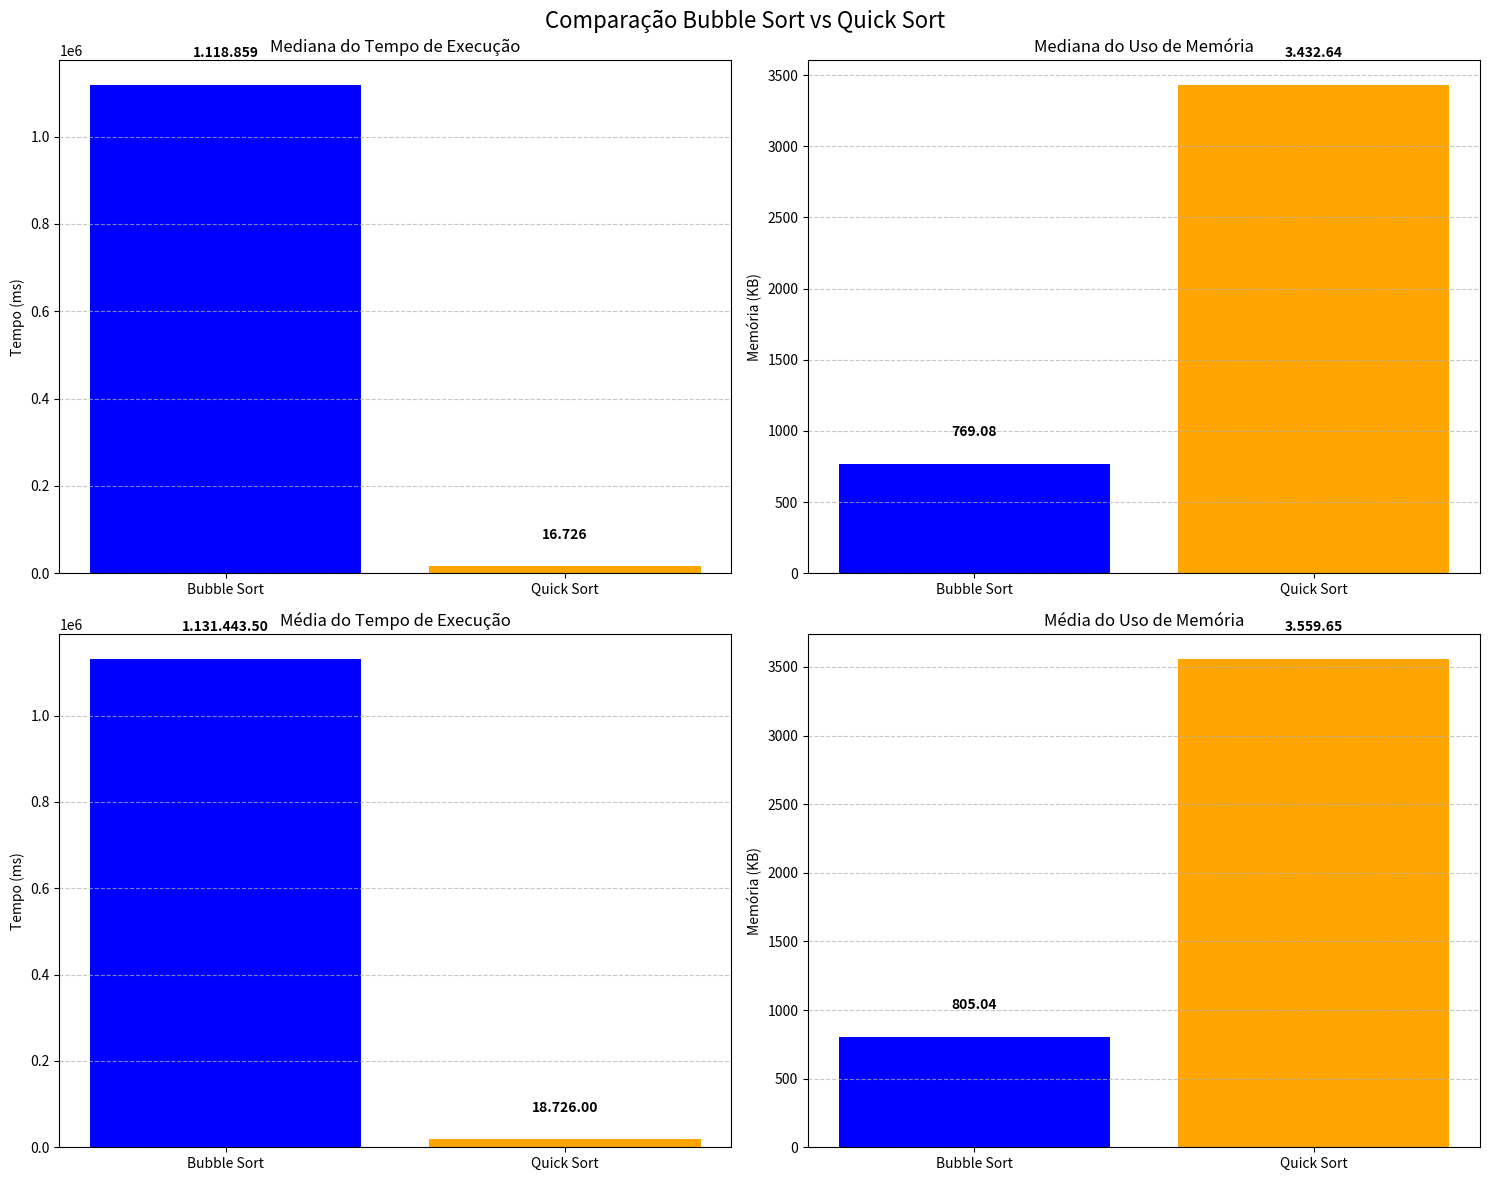

The matplotlib source for this figure:
# -*- coding: utf-8 -*-
"""Gráficos_java.ipynb

Automatically generated by Colab.

Original file is located at
    https://colab.research.google.com/<link-removed>
"""

import matplotlib.pyplot as plt
import numpy as np


algoritmos = ['Bubble Sort', 'Quick Sort']

mediana_tempo = [1118859, 16726]
mediana_memoria = [769.08, 3432.64]
media_tempo = [1131443.50, 18726]
media_memoria = [805.04, 3559.65]  # em KB

fig, axs = plt.subplots(2, 2, figsize=(15, 12))
fig.suptitle('Comparação Bubble Sort vs Quick Sort', fontsize=16)

# Gráfico 1: Mediana do Tempo
axs[0, 0].bar(algoritmos, mediana_tempo, color=['blue', 'orange'])
axs[0, 0].set_title('Mediana do Tempo de Execução')
axs[0, 0].set_ylabel('Tempo (ms)')
axs[0, 0].grid(axis='y', linestyle='--', alpha=0.7)


for i, v in enumerate(mediana_tempo):
    axs[0, 0].text(i, v + 0.05*max(mediana_tempo), f"{v:,}".replace(",", "."),
                  ha='center', va='bottom', fontweight='bold')

# Gráfico 2: Mediana da Memória
axs[0, 1].bar(algoritmos, mediana_memoria, color=['blue', 'orange'])
axs[0, 1].set_title('Mediana do Uso de Memória')
axs[0, 1].set_ylabel('Memória (KB)')
axs[0, 1].grid(axis='y', linestyle='--', alpha=0.7)


for i, v in enumerate(mediana_memoria):
    axs[0, 1].text(i, v + 0.05*max(mediana_memoria), f"{v:,.2f}".replace(",", "."),
                  ha='center', va='bottom', fontweight='bold')

# Gráfico 3: Média do Tempo
axs[1, 0].bar(algoritmos, media_tempo, color=['blue', 'orange'])
axs[1, 0].set_title('Média do Tempo de Execução')
axs[1, 0].set_ylabel('Tempo (ms)')
axs[1, 0].grid(axis='y', linestyle='--', alpha=0.7)


for i, v in enumerate(media_tempo):
    axs[1, 0].text(i, v + 0.05*max(media_tempo), f"{v:,.2f}".replace(",", "."),
                  ha='center', va='bottom', fontweight='bold')

# Gráfico 4: Média da Memória
axs[1, 1].bar(algoritmos, media_memoria, color=['blue', 'orange'])
axs[1, 1].set_title('Média do Uso de Memória')
axs[1, 1].set_ylabel('Memória (KB)')
axs[1, 1].grid(axis='y', linestyle='--', alpha=0.7)

for i, v in enumerate(media_memoria):
    axs[1, 1].text(i, v + 0.05*max(media_memoria), f"{v:,.2f}".replace(",", "."),
                  ha='center', va='bottom', fontweight='bold')


plt.tight_layout()
plt.show()